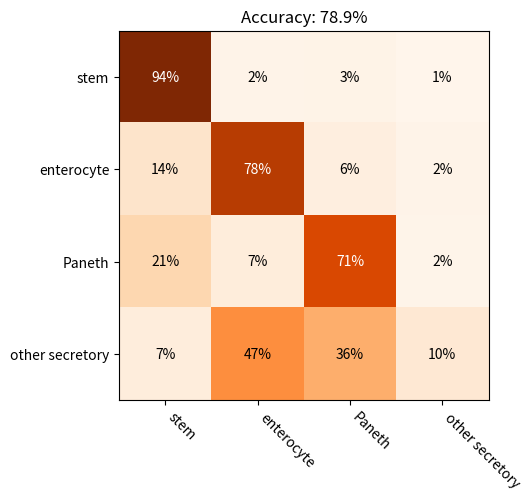

Recreate this plot in Python.
import numpy
from matplotlib import pyplot as plt

cell_types = ['stem', 'enterocyte', 'Paneth', 'other secretory']
confusion_matrix = numpy.array([[ 699, 17, 20, 7],
                                [ 84 , 485, 37, 14],
                                [ 71 , 25, 244, 6],
                                [ 8  , 54, 41, 12]
                                ]
                               )

fraction_correct = numpy.diagonal(confusion_matrix).sum() / confusion_matrix.sum()

scaled_matrix = confusion_matrix.astype(dtype=numpy.float64)
for i in range(scaled_matrix.shape[1]):
    scaled_matrix[i] /= scaled_matrix[i].sum()

ax = plt.gca()
ax.imshow(scaled_matrix, cmap="Oranges")
for i in range(confusion_matrix.shape[0]):
    for j in range(confusion_matrix.shape[1]):
        color = "white" if scaled_matrix[i, j] > 0.7 else "black"
        ax.text(j, i, f"{scaled_matrix[i, j] * 100:.0f}%", horizontalalignment="center", verticalalignment="center",
                color=color)

ax.set_xticks(list(range(len(cell_types))))
ax.set_xticklabels(cell_types, rotation=-45, ha='left')
ax.set_yticks(list(range(len(cell_types))))
ax.set_yticklabels(cell_types)
ax.set_title(f"Accuracy: {fraction_correct * 100:.1f}%")
plt.show()
